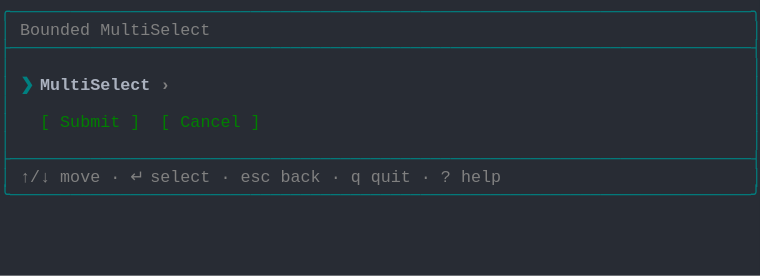
t = 0.00 s
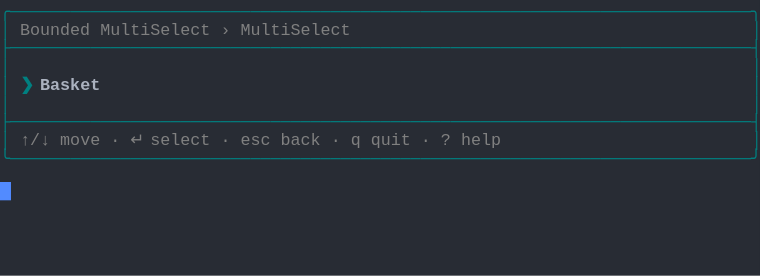
t = 1.37 s
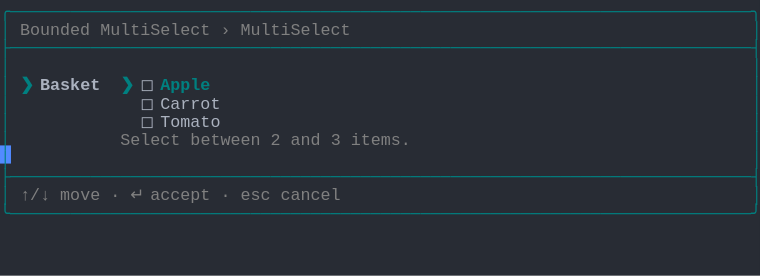
t = 2.39 s
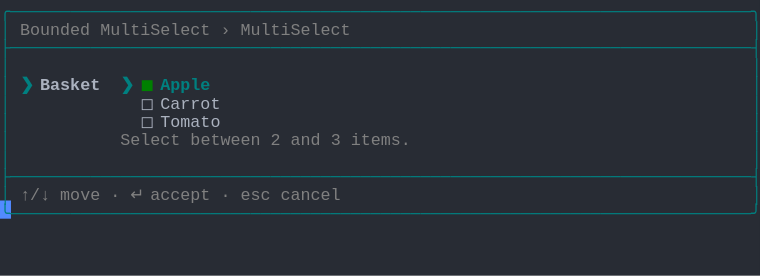
t = 3.61 s
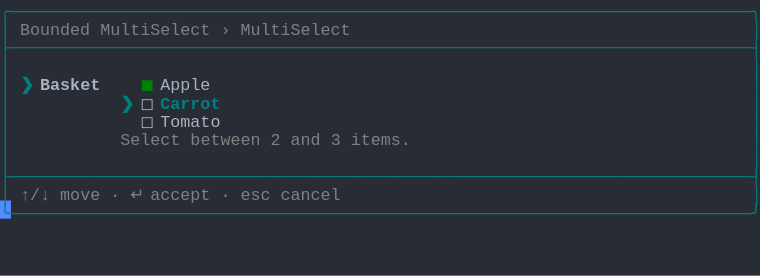
t = 4.62 s
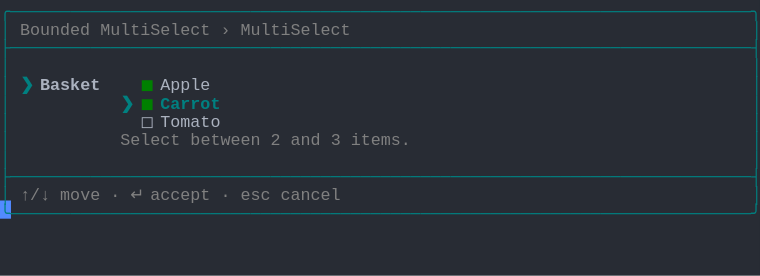
t = 6.00 s

The animated SVG that drew these frames (rendered in a browser with its animation timeline set to each time). Animation: 1 CSS @keyframes rule; one cycle of 7.38 s, repeats indefinitely.

<svg xmlns="http://www.w3.org/2000/svg" xmlns:xlink="http://www.w3.org/1999/xlink" width="760" height="275.55"><rect width="760" height="275.55" rx="0" ry="0" class="a"></rect><svg height="275.55" viewBox="0 0 76 27.555" width="760" xmlns="http://www.w3.org/2000/svg" xmlns:xlink="http://www.w3.org/1999/xlink"><style>.a{fill:rgb(40,44,52)}.b{font-family:Consolas,"Courier New",Courier,"Liberation Mono",monospace}.c{fill:rgb(0,128,128);white-space:pre}.d{fill:rgb(128,128,128);white-space:pre}.e{fill:rgb(171,178,191);white-space:pre}.f{fill:rgb(0,128,128);font-weight:bold;white-space:pre}.g{fill:rgb(171,178,191);font-weight:bold;white-space:pre}.h{fill:rgb(0,128,0);white-space:pre}.i{fill:transparent}.j{fill:rgb(82,139,255)}.l{animation-duration:7.375s;animation-iteration-count:infinite;animation-name:k;animation-timing-function:steps(1,end)}.m{fill:rgb(128,128,128);font-weight:bold;white-space:pre}@keyframes k{0%{transform:translateX(-0px)}0%{transform:translateX(-76px)}18.6%{transform:translateX(-152px)}29.7%{transform:translateX(-228px)}40.7%{transform:translateX(-304px)}51.7%{transform:translateX(-380px)}62.7%{transform:translateX(-456px)}100%{transform:translateX(-532px)}}</style><g font-family="Consolas, &quot;Courier New&quot;, Courier, &quot;Liberation Mono&quot;, monospace" font-size="1.67" class="b"><defs><symbol id="1"><text x="0" y="1.67" class="c">╭──────────────────────────────────────────────────────────────────────────╮</text></symbol><symbol id="2"><text x="0" y="1.67" class="c">├──────────────────────────────────────────────────────────────────────────┤</text></symbol><symbol id="3"><text x="0" y="1.67" class="c">│</text><text x="75.14999999999999" y="1.67" class="c">│</text></symbol><symbol id="4"><text x="0" y="1.67" class="c">│</text><text x="2.004" y="1.67" class="d">↑/↓</text><text x="6.012" y="1.67" class="d">move</text><text x="11.021999999999998" y="1.67" class="d">·</text><text x="13.026" y="1.67" class="d">↵</text><text x="15.029999999999998" y="1.67" class="d">select</text><text x="22.043999999999997" y="1.67" class="d">·</text><text x="24.048" y="1.67" class="d">esc</text><text x="28.055999999999997" y="1.67" class="d">back</text><text x="33.065999999999995" y="1.67" class="d">·</text><text x="35.06999999999999" y="1.67" class="d">q</text><text x="37.074" y="1.67" class="d">quit</text><text x="42.083999999999996" y="1.67" class="d">·</text><text x="44.087999999999994" y="1.67" class="d">?</text><text x="46.09199999999999" y="1.67" class="d">help</text><text x="75.14999999999999" y="1.67" class="c">│</text></symbol><symbol id="5"><text x="0" y="1.67" class="c">╰──────────────────────────────────────────────────────────────────────────╯</text></symbol><symbol id="6"><text x="0" y="1.67" class="c">│</text><text x="2.004" y="1.67" class="d">Bounded</text><text x="10.02" y="1.67" class="d">MultiSelect</text><text x="22.043999999999997" y="1.67" class="d">›</text><text x="24.048" y="1.67" class="d">MultiSelect</text><text x="75.14999999999999" y="1.67" class="c">│</text></symbol><symbol id="7"><text x="0" y="1.67" class="c">│</text><text x="14.027999999999999" y="1.67" class="e">◻</text><text x="16.032" y="1.67" class="e">Carrot</text><text x="75.14999999999999" y="1.67" class="c">│</text></symbol><symbol id="8"><text x="0" y="1.67" class="c">│</text><text x="14.027999999999999" y="1.67" class="e">◻</text><text x="16.032" y="1.67" class="e">Tomato</text><text x="75.14999999999999" y="1.67" class="c">│</text></symbol><symbol id="9"><text x="0" y="1.67" class="c">│</text><text x="12.024" y="1.67" class="d">Select</text><text x="19.037999999999997" y="1.67" class="d">between</text><text x="27.054" y="1.67" class="d">2</text><text x="29.058" y="1.67" class="d">and</text><text x="33.065999999999995" y="1.67" class="d">3</text><text x="35.06999999999999" y="1.67" class="d">items.</text><text x="75.14999999999999" y="1.67" class="c">│</text></symbol><symbol id="10"><text x="0" y="1.67" class="c">│</text><text x="2.004" y="1.67" class="d">↑/↓</text><text x="6.012" y="1.67" class="d">move</text><text x="11.021999999999998" y="1.67" class="d">·</text><text x="13.026" y="1.67" class="d">↵</text><text x="15.029999999999998" y="1.67" class="d">accept</text><text x="22.043999999999997" y="1.67" class="d">·</text><text x="24.048" y="1.67" class="d">esc</text><text x="28.055999999999997" y="1.67" class="d">cancel</text><text x="75.14999999999999" y="1.67" class="c">│</text></symbol><symbol id="11"><text x="0" y="1.67" class="c">│</text><text x="2.004" y="1.67" class="f">❯</text><text x="4.008" y="1.67" class="g">Basket</text><text x="14.027999999999999" y="1.67" class="h">◼</text><text x="16.032" y="1.67" class="e">Apple</text><text x="75.14999999999999" y="1.67" class="c">│</text></symbol><symbol id="12"><text x="0" y="1.67" class="c">│</text><text x="12.024" y="1.67" class="f">❯</text><text x="14.027999999999999" y="1.67" class="h">◼</text><text x="16.032" y="1.67" class="f">Carrot</text><text x="75.14999999999999" y="1.67" class="c">│</text></symbol><symbol id="a"><rect height="15" width="76" x="0" y="0" class="i"></rect></symbol><symbol id="b"><rect height="1.837" width="1.1022" class="j"></rect></symbol></defs><rect height="27.555" width="76" class="a"></rect><g class="l"><svg x="0" y="0" width="608"><svg x="0"><use xlink:href="#a"></use><use xlink:href="#b" x="-0.0040000000000000036" y="0"></use></svg><svg x="76"><use xlink:href="#a"></use><use xlink:href="#b" x="75.996" y="18.195"></use><use xlink:href="#1" y="0"></use><text x="0" y="3.5069999999999997" class="c">│</text><text x="2.004" y="3.5069999999999997" class="d">Bounded</text><text x="10.02" y="3.5069999999999997" class="d">MultiSelect</text><text x="75.14999999999999" y="3.5069999999999997" class="c">│</text><use xlink:href="#2" y="3.674"></use><use xlink:href="#3" y="5.511"></use><text x="0" y="9.018" class="c">│</text><text x="2.004" y="9.018" class="f">❯</text><text x="4.008" y="9.018" class="g">MultiSelect</text><text x="16.032" y="9.018" class="m">›</text><text x="75.14999999999999" y="9.018" class="c">│</text><use xlink:href="#3" y="9.185"></use><text x="0" y="12.692" class="c">│</text><text x="4.008" y="12.692" class="h">[</text><text x="6.012" y="12.692" class="h">Submit</text><text x="13.026" y="12.692" class="h">]</text><text x="16.032" y="12.692" class="h">[</text><text x="18.035999999999998" y="12.692" class="h">Cancel</text><text x="25.05" y="12.692" class="h">]</text><text x="75.14999999999999" y="12.692" class="c">│</text><use xlink:href="#3" y="12.859"></use><use xlink:href="#2" y="14.696"></use><use xlink:href="#4" y="16.533"></use><use xlink:href="#5" y="18.37"></use></svg><svg x="152"><use xlink:href="#a"></use><use xlink:href="#b" x="75.996" y="14.520999999999999"></use><use xlink:href="#1" y="0"></use><use xlink:href="#6" y="1.837"></use><use xlink:href="#2" y="3.674"></use><use xlink:href="#3" y="5.511"></use><text x="0" y="9.018" class="c">│</text><text x="2.004" y="9.018" class="f">❯</text><text x="4.008" y="9.018" class="g">Basket</text><text x="75.14999999999999" y="9.018" class="c">│</text><use xlink:href="#3" y="9.185"></use><use xlink:href="#2" y="11.022"></use><use xlink:href="#4" y="12.859"></use><use xlink:href="#5" y="14.696"></use></svg><svg x="228"><use xlink:href="#a"></use><use xlink:href="#b" x="75.996" y="20.031999999999996"></use><use xlink:href="#1" y="0"></use><use xlink:href="#6" y="1.837"></use><use xlink:href="#2" y="3.674"></use><use xlink:href="#3" y="5.511"></use><text x="0" y="9.018" class="c">│</text><text x="2.004" y="9.018" class="f">❯</text><text x="4.008" y="9.018" class="g">Basket</text><text x="12.024" y="9.018" class="f">❯</text><text x="14.027999999999999" y="9.018" class="e">◻</text><text x="16.032" y="9.018" class="f">Apple</text><text x="75.14999999999999" y="9.018" class="c">│</text><use xlink:href="#7" y="9.185"></use><use xlink:href="#8" y="11.022"></use><use xlink:href="#9" y="12.859"></use><use xlink:href="#3" y="14.696"></use><use xlink:href="#2" y="16.533"></use><use xlink:href="#10" y="18.37"></use><use xlink:href="#5" y="20.206999999999997"></use></svg><svg x="304"><use xlink:href="#a"></use><use xlink:href="#b" x="75.996" y="20.031999999999996"></use><use xlink:href="#1" y="0"></use><use xlink:href="#6" y="1.837"></use><use xlink:href="#2" y="3.674"></use><use xlink:href="#3" y="5.511"></use><text x="0" y="9.018" class="c">│</text><text x="2.004" y="9.018" class="f">❯</text><text x="4.008" y="9.018" class="g">Basket</text><text x="12.024" y="9.018" class="f">❯</text><text x="14.027999999999999" y="9.018" class="h">◼</text><text x="16.032" y="9.018" class="f">Apple</text><text x="75.14999999999999" y="9.018" class="c">│</text><use xlink:href="#7" y="9.185"></use><use xlink:href="#8" y="11.022"></use><use xlink:href="#9" y="12.859"></use><use xlink:href="#3" y="14.696"></use><use xlink:href="#2" y="16.533"></use><use xlink:href="#10" y="18.37"></use><use xlink:href="#5" y="20.206999999999997"></use></svg><svg x="380"><use xlink:href="#a"></use><use xlink:href="#b" x="75.996" y="20.031999999999996"></use><use xlink:href="#1" y="0"></use><use xlink:href="#6" y="1.837"></use><use xlink:href="#2" y="3.674"></use><use xlink:href="#3" y="5.511"></use><use xlink:href="#11" y="7.348"></use><text x="0" y="10.855" class="c">│</text><text x="12.024" y="10.855" class="f">❯</text><text x="14.027999999999999" y="10.855" class="e">◻</text><text x="16.032" y="10.855" class="f">Carrot</text><text x="75.14999999999999" y="10.855" class="c">│</text><use xlink:href="#8" y="11.022"></use><use xlink:href="#9" y="12.859"></use><use xlink:href="#3" y="14.696"></use><use xlink:href="#2" y="16.533"></use><use xlink:href="#10" y="18.37"></use><use xlink:href="#5" y="20.206999999999997"></use></svg><svg x="456"><use xlink:href="#a"></use><use xlink:href="#b" x="75.996" y="20.031999999999996"></use><use xlink:href="#1" y="0"></use><use xlink:href="#6" y="1.837"></use><use xlink:href="#2" y="3.674"></use><use xlink:href="#3" y="5.511"></use><use xlink:href="#11" y="7.348"></use><use xlink:href="#12" y="9.185"></use><use xlink:href="#8" y="11.022"></use><use xlink:href="#9" y="12.859"></use><use xlink:href="#3" y="14.696"></use><use xlink:href="#2" y="16.533"></use><use xlink:href="#10" y="18.37"></use><use xlink:href="#5" y="20.206999999999997"></use></svg><svg x="532"><use xlink:href="#a"></use><use xlink:href="#b" x="0.996" y="21.869"></use><use xlink:href="#1" y="0"></use><use xlink:href="#6" y="1.837"></use><use xlink:href="#2" y="3.674"></use><use xlink:href="#3" y="5.511"></use><use xlink:href="#11" y="7.348"></use><use xlink:href="#12" y="9.185"></use><use xlink:href="#8" y="11.022"></use><use xlink:href="#9" y="12.859"></use><use xlink:href="#3" y="14.696"></use><use xlink:href="#2" y="16.533"></use><use xlink:href="#10" y="18.37"></use><use xlink:href="#5" y="20.206999999999997"></use></svg></svg></g></g></svg></svg>
